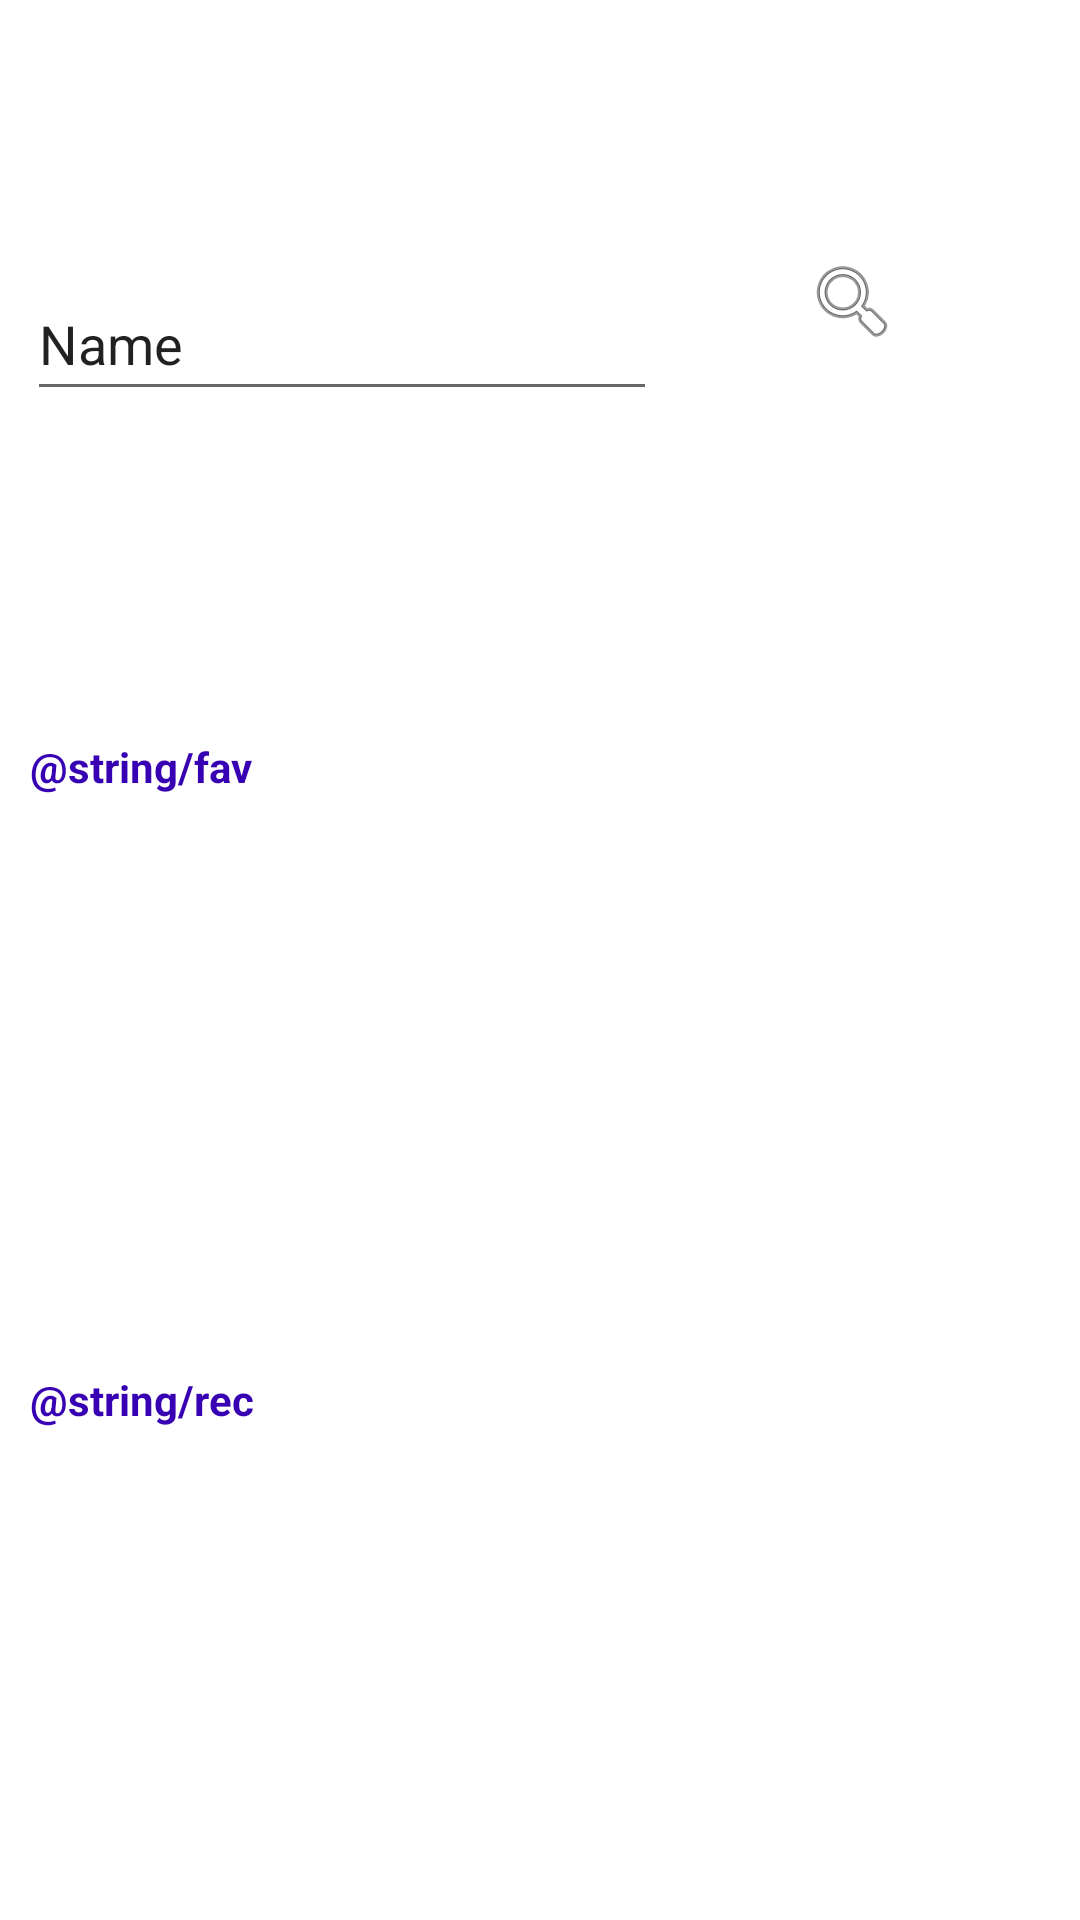

Here is an Android app screen rendered from its layout file. Give the layout XML and the strings, colors and styles it references.
<!-- AndroidManifest.xml: application theme Theme.RMA -->
<!-- res/layout/layout.xml -->
<?xml version="1.0" encoding="utf-8"?>
<androidx.constraintlayout.widget.ConstraintLayout xmlns:android="http://schemas.android.com/apk/res/android"
    xmlns:app="http://schemas.android.com/apk/res-auto"
    xmlns:tools="http://schemas.android.com/tools"
    android:layout_width="match_parent"
    android:layout_height="match_parent"
    tools:layout_editor_absoluteX="0dp"
    tools:layout_editor_absoluteY="157dp">

    <EditText
        android:id="@+id/editTextTextPersonName"
        android:layout_width="wrap_content"
        android:layout_height="wrap_content"
        android:layout_marginStart="8dp"
        android:layout_marginTop="20dp"
        android:layout_marginEnd="20dp"
        android:layout_marginBottom="20dp"
        android:ems="10"
        android:inputType="textPersonName"
        android:minHeight="48dp"
        android:text="Name"
        app:layout_constraintBottom_toTopOf="@+id/textView"
        app:layout_constraintEnd_toStartOf="@+id/imageButton"
        app:layout_constraintStart_toStartOf="parent"
        app:layout_constraintTop_toTopOf="parent"
        app:layout_constraintVertical_bias="0.52" />

    <androidx.recyclerview.widget.RecyclerView
        android:id="@+id/recyclerView2"
        android:layout_width="match_parent"
        android:layout_height="wrap_content"
        android:layout_marginTop="10dp"
        android:layout_marginBottom="8dp"
        app:layout_constraintBottom_toTopOf="@+id/textView3"
        app:layout_constraintEnd_toEndOf="parent"
        app:layout_constraintHorizontal_bias="1.0"
        app:layout_constraintStart_toStartOf="parent"
        app:layout_constraintTop_toBottomOf="@+id/textView" />

    <androidx.recyclerview.widget.RecyclerView
        android:id="@+id/recyclerView"
        android:layout_width="match_parent"
        android:layout_height="wrap_content"
        android:layout_marginTop="10dp"
        app:layout_constraintBottom_toBottomOf="parent"
        app:layout_constraintEnd_toEndOf="parent"
        app:layout_constraintHorizontal_bias="0.0"
        app:layout_constraintStart_toStartOf="parent"
        app:layout_constraintTop_toBottomOf="@+id/textView3" />

    <TextView
        android:id="@+id/textView"
        android:layout_width="match_parent"
        android:layout_height="wrap_content"
        android:layout_marginStart="10dp"
        android:layout_marginTop="20dp"
        android:layout_marginEnd="10dp"
        android:layout_marginBottom="16dp"
        android:text="@string/fav"
        android:textColor="@color/purple_700"
        android:textStyle="bold"
        app:layout_constraintBottom_toTopOf="@+id/recyclerView2"
        app:layout_constraintEnd_toEndOf="parent"
        app:layout_constraintHorizontal_bias="1.0"
        app:layout_constraintStart_toStartOf="parent"
        app:layout_constraintTop_toBottomOf="@+id/editTextTextPersonName" />

    <TextView
        android:id="@+id/textView3"
        android:layout_width="match_parent"
        android:layout_height="wrap_content"
        android:layout_marginStart="10dp"
        android:layout_marginTop="20dp"
        android:layout_marginEnd="10dp"
        android:layout_marginBottom="16dp"
        android:text="@string/rec"
        android:textColor="@color/purple_700"
        android:textStyle="bold"
        app:layout_constraintBottom_toTopOf="@+id/recyclerView"
        app:layout_constraintEnd_toEndOf="parent"
        app:layout_constraintHorizontal_bias="0.0"
        app:layout_constraintStart_toStartOf="parent"
        app:layout_constraintTop_toBottomOf="@+id/recyclerView2" />

    <ImageButton
        android:id="@+id/imageButton"
        android:layout_width="wrap_content"
        android:layout_height="wrap_content"
        android:layout_marginStart="20dp"
        android:layout_marginTop="20dp"
        android:layout_marginEnd="51dp"
        android:layout_marginBottom="40dp"
        android:background="?android:attr/selectableItemBackground"
        android:minWidth="48dp"
        android:minHeight="48dp"
        app:layout_constraintBottom_toTopOf="@+id/textView"
        app:layout_constraintEnd_toEndOf="parent"
        app:layout_constraintStart_toEndOf="@+id/editTextTextPersonName"
        app:layout_constraintTop_toTopOf="parent"
        app:layout_constraintVertical_bias="0.409"
        app:srcCompat="@android:drawable/ic_menu_search"
        tools:ignore="SpeakableTextPresentCheck,ImageContrastCheck" />
</androidx.constraintlayout.widget.ConstraintLayout>
<!-- resources referenced by this layout -->
<resources>
  <color name="purple_700">#FF3700B3</color>
  <string name="fav" translatable="false">Najdraži filmovi</string>
  <string name="rec" translatable="false">Nadolazeći filmovi</string>
  <style name="Theme.RMA" parent="Theme.MaterialComponents.DayNight.DarkActionBar">
          
          <item name="colorPrimary">@color/purple_500</item>
          <item name="colorPrimaryVariant">@color/purple_700</item>
          <item name="colorOnPrimary">@color/white</item>
          
          <item name="colorSecondary">@color/teal_200</item>
          <item name="colorSecondaryVariant">@color/teal_700</item>
          <item name="colorOnSecondary">@color/black</item>
          
          <item name="android:statusBarColor" tools:targetApi="l">?attr/colorPrimaryVariant</item>
          
      </style>
  <color name="purple_500">#FF6200EE</color>
  <color name="white">#FFFFFFFF</color>
  <color name="teal_200">#FF03DAC5</color>
  <color name="teal_700">#FF018786</color>
  <color name="black">#FF000000</color>
</resources>
